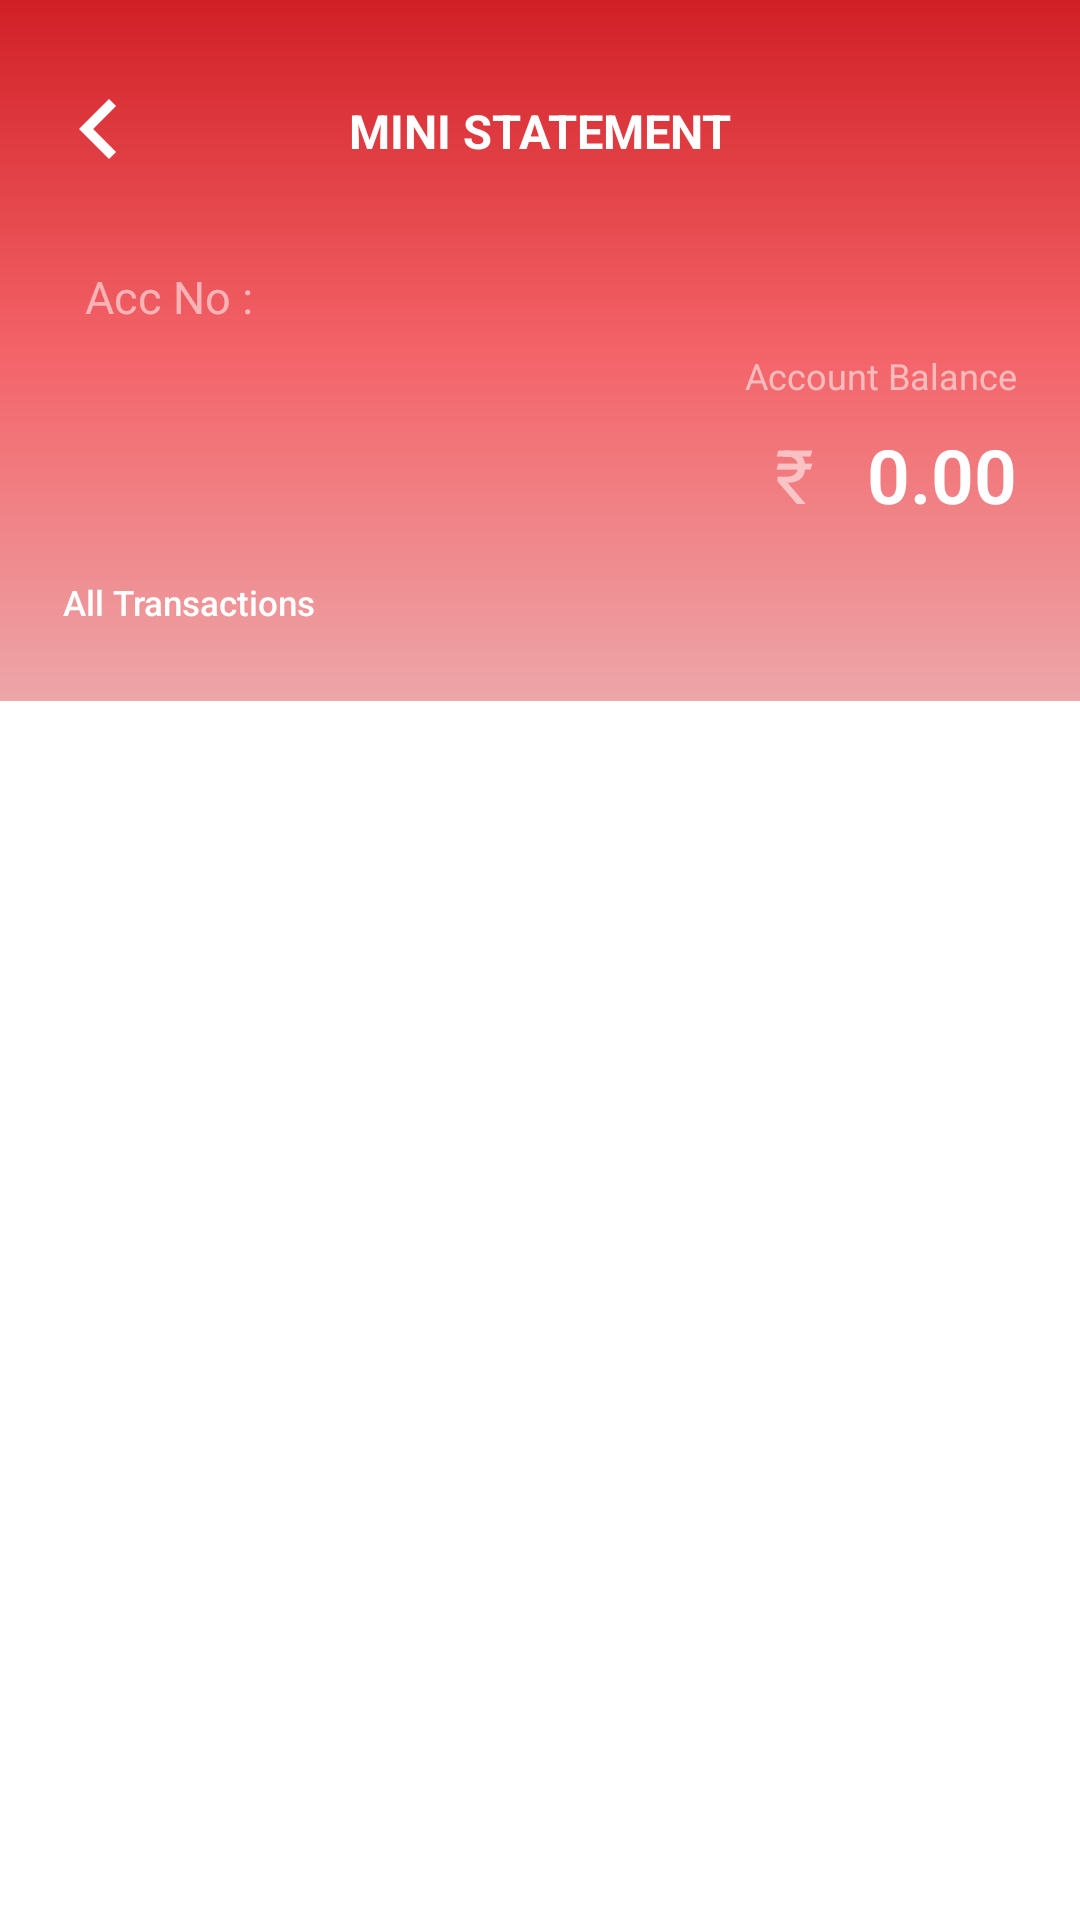

Android layout source for this screen:
<!-- AndroidManifest.xml: application theme AppTheme -->
<!-- res/layout/frg_mini_statement.xml -->
<?xml version="1.0" encoding="utf-8"?>
<layout xmlns:android="http://schemas.android.com/apk/res/android"
    xmlns:app="http://schemas.android.com/apk/res-auto"
    xmlns:tools="http://schemas.android.com/tools">

    <data>
        <variable
            name="viewmodel"
            type="com.finwin.cristal.custmate.home.mini_statement.MiniStatementViewmodel" />
    </data>

    <androidx.constraintlayout.widget.ConstraintLayout
        android:layout_width="match_parent"
        android:layout_height="match_parent"

        android:orientation="vertical">

        <androidx.constraintlayout.widget.ConstraintLayout
            android:id="@+id/linear_one"
            android:layout_width="0dp"
            android:layout_height="wrap_content"
            android:background="@drawable/gradient_urban_vikas"
            android:orientation="horizontal"
            android:paddingLeft="5dp"
            android:paddingTop="15dp"
            android:paddingRight="5dp"
            android:paddingBottom="15dp"
            app:layout_constraintEnd_toEndOf="parent"
            app:layout_constraintStart_toStartOf="parent"
            app:layout_constraintTop_toTopOf="parent">
            
            


            <ImageButton
                android:id="@+id/ibtn_back"
                android:layout_width="wrap_content"
                android:layout_height="wrap_content"
                android:layout_marginStart="8dp"
                android:layout_marginTop="8dp"
                android:background="@drawable/ic_back_white"
                android:orientation="horizontal"
                android:padding="20dp"
                app:layout_constraintStart_toStartOf="parent"
                app:layout_constraintTop_toTopOf="parent" />

            <TextView
                android:id="@+id/blnched"
                android:layout_width="wrap_content"
                android:layout_height="wrap_content"
                android:layout_alignTop="@+id/ibtn_back"
                android:layout_centerHorizontal="true"
                android:layout_marginTop="8dp"
                android:padding="10dp"
                android:text="MINI STATEMENT"
                android:textAlignment="center"
                android:textColor="@color/white"
                android:textSize="15.7sp"
                android:textStyle="bold"
                app:layout_constraintEnd_toEndOf="parent"
                app:layout_constraintStart_toStartOf="parent"
                app:layout_constraintTop_toTopOf="parent" />

            <androidx.constraintlayout.widget.ConstraintLayout
                android:id="@+id/constraintLayout13"
                android:layout_width="0dp"
                android:layout_height="wrap_content"
                android:layout_marginTop="8dp"
                android:orientation="horizontal"
                app:layout_constraintEnd_toEndOf="parent"
                app:layout_constraintStart_toStartOf="parent"
                app:layout_constraintTop_toBottomOf="@+id/blnched">

                <TextView
                    android:id="@+id/textView53"
                    android:layout_width="wrap_content"
                    android:layout_height="wrap_content"
                    android:fontFamily="sans-serif"
                    android:paddingLeft="23.3dp"
                    android:paddingTop="16.7dp"
                    android:text="Acc No : "
                    android:textColor="#8Cffffff"
                    android:textSize="15sp"
                    android:textStyle="normal"
                    app:layout_constraintBottom_toBottomOf="parent"
                    app:layout_constraintStart_toStartOf="parent"
                    app:layout_constraintTop_toTopOf="parent" />

                <TextView
                    android:id="@+id/tvacc_no"
                    android:layout_width="0dp"
                    android:layout_height="wrap_content"
                    android:layout_marginStart="8dp"
                    android:layout_marginEnd="8dp"
                    android:fontFamily="sans-serif"
                    android:paddingTop="16.7dp"
                    android:text=""
                    android:textColor="#8Cffffff"
                    android:textSize="15sp"
                    android:textStyle="normal"
                    app:layout_constraintBottom_toBottomOf="parent"
                    app:layout_constraintEnd_toEndOf="parent"
                    app:layout_constraintHorizontal_bias="0.0"
                    app:layout_constraintStart_toEndOf="@+id/textView53"
                    app:layout_constraintTop_toTopOf="parent" />
            </androidx.constraintlayout.widget.ConstraintLayout>

            <TextView
                android:layout_width="wrap_content"
                android:layout_height="wrap_content"
                android:layout_marginStart="16dp"
                android:fontFamily="sans-serif-medium"
                android:paddingTop="10dp"
                android:paddingBottom="10dp"
                android:text="All Transactions"
                android:textColor="@color/white"
                android:textSize="11.7sp"
                android:textStyle="normal"
                app:layout_constraintBottom_toBottomOf="parent"
                app:layout_constraintStart_toStartOf="parent"
                app:layout_constraintTop_toBottomOf="@+id/constraintLayout14"
                app:layout_constraintVertical_bias="0.0" />

            <androidx.constraintlayout.widget.ConstraintLayout
                android:id="@+id/constraintLayout14"
                android:layout_width="wrap_content"
                android:layout_height="wrap_content"
                android:layout_marginTop="8dp"
                app:layout_constraintEnd_toEndOf="parent"
                app:layout_constraintTop_toBottomOf="@+id/constraintLayout13">

                <TextView
                    android:id="@+id/textView55"
                    android:layout_width="wrap_content"
                    android:layout_height="wrap_content"
                    android:layout_gravity="end"
                    android:layout_marginEnd="16dp"
                    android:fontFamily="sans-serif"
                    android:text="Account Balance"
                    android:textColor="@color/bg_textgrey"
                    android:textSize="12sp"
                    android:textStyle="normal"
                    app:layout_constraintEnd_toEndOf="parent"
                    app:layout_constraintTop_toTopOf="parent" />

                <TextView
                    android:layout_width="wrap_content"
                    android:layout_height="wrap_content"
                    android:layout_marginEnd="8dp"
                    android:gravity="end"
                    android:text="@string/rs"
                    android:textColor="@color/bg_textgrey"
                    android:textSize="25sp"
                    app:layout_constraintBottom_toBottomOf="@+id/tvacc_balance"
                    app:layout_constraintEnd_toStartOf="@+id/tvacc_balance"
                    app:layout_constraintStart_toStartOf="parent" />

                <TextView
                    android:id="@+id/tvacc_balance"
                    android:layout_width="wrap_content"
                    android:layout_height="wrap_content"
                    android:layout_gravity="end"
                    android:layout_marginTop="8dp"
                    android:layout_marginBottom="8dp"
                    android:background="@color/transparent"
                    android:fontFamily="sans-serif-light"
                    android:hint="0.00"
                    android:inputType="numberDecimal"
                    android:textColor="@color/white"
                    android:textColorHint="@color/white"
                    android:textSize="25sp"
                    android:textStyle="bold"
                    app:layout_constraintBottom_toBottomOf="parent"
                    app:layout_constraintEnd_toEndOf="@+id/textView55"
                    app:layout_constraintTop_toBottomOf="@+id/textView55" />
            </androidx.constraintlayout.widget.ConstraintLayout>

        </androidx.constraintlayout.widget.ConstraintLayout>






        <androidx.recyclerview.widget.RecyclerView
            android:id="@+id/recView_stmnt"
            android:layout_width="0dp"
            android:layout_height="0dp"
            android:background="@color/white"
            android:clipToPadding="false"
            android:nestedScrollingEnabled="false"
            app:layout_constraintBottom_toBottomOf="parent"
            app:layout_constraintEnd_toEndOf="parent"
            app:layout_constraintStart_toStartOf="parent"
            app:layout_constraintTop_toBottomOf="@+id/linear_one"
            tools:listitem="@layout/frg_mini_statement_item" />




    </androidx.constraintlayout.widget.ConstraintLayout>
</layout>
<!-- res/layout/frg_mini_statement_item.xml (included above) -->
<?xml version="1.0" encoding="utf-8"?>
<LinearLayout xmlns:android="http://schemas.android.com/apk/res/android"
    android:layout_width="match_parent"
    android:layout_height="wrap_content"
    android:background="@color/white"
    android:orientation="vertical">

    <LinearLayout
        android:layout_width="match_parent"
        android:layout_height="wrap_content"
        android:orientation="horizontal"
        android:paddingTop="11.3dp">

        <ImageView
            android:id="@+id/iconImage"
            android:layout_width="wrap_content"
            android:layout_height="wrap_content"
            android:paddingLeft="16dp" />
        

        <TextView
            android:id="@+id/list_trans_type"
            android:layout_width="wrap_content"
            android:layout_height="wrap_content"
            android:layout_gravity="center_vertical"
            android:layout_marginLeft="14dp"
            android:layout_weight="1"
            android:fontFamily="sans-serif"
            android:text="Type"
            android:textColor="@color/black_txt"
            android:textSize="15sp"
            android:textStyle="normal" />

        <TextView
            android:id="@+id/list_amount"
            android:layout_width="wrap_content"
            android:layout_height="wrap_content"
            android:layout_gravity="center_vertical"
            android:layout_marginRight="20dp"
            android:fontFamily="sans-serif-medium"
            android:gravity="end"
            android:text="50"
            android:textColor="@color/black_txt"
            android:textSize="18.3sp"
            android:textStyle="normal" />

        <TextView
            android:id="@+id/list_dorc"
            android:layout_width="wrap_content"
            android:layout_height="wrap_content"
            android:layout_gravity="center_vertical"
            android:layout_marginRight="20dp"
            android:fontFamily="sans-serif-medium"
            android:gravity="end"
            android:text="-"
            android:textColor="@color/black_txt"
            android:textSize="18.3sp"
            android:textStyle="normal" />

    </LinearLayout>

    <LinearLayout
        android:layout_width="wrap_content"
        android:layout_height="wrap_content"
        android:orientation="horizontal">

        <TextView
            android:layout_width="wrap_content"
            android:layout_height="wrap_content"
            android:fontFamily="sans-serif"
            android:paddingStart="53.7dp"
            android:text="Trans. ID # "
            android:textColor="@color/geryTxt"
            android:textSize="11.7sp"
            android:textStyle="normal" />

        <TextView
            android:id="@+id/list_transid"
            android:layout_width="wrap_content"
            android:layout_height="wrap_content"
            android:fontFamily="sans-serif"
            android:text="transid"
            android:textColor="@color/geryTxt"
            android:textSize="11.7sp"
            android:textStyle="normal" />

    </LinearLayout>

    <LinearLayout
        android:layout_width="wrap_content"
        android:layout_height="wrap_content"
        android:orientation="horizontal">

        <TextView
            android:layout_width="wrap_content"
            android:layout_height="wrap_content"
            android:fontFamily="sans-serif"
            android:paddingStart="53.7dp"
            android:text="Trans. Date - "
            android:textColor="@color/geryTxt"
            android:textSize="11.7sp"
            android:textStyle="normal" />
        <TextView
            android:id="@+id/list_date"
            android:layout_width="wrap_content"
            android:layout_height="wrap_content"
            android:fontFamily="sans-serif"
            android:text="date"
            android:textColor="@color/geryTxt"
            android:textSize="11.7sp"
            android:textStyle="normal" />

    </LinearLayout>

    <LinearLayout
        android:layout_width="wrap_content"
        android:layout_height="wrap_content"
        android:layout_gravity="right"
        android:orientation="horizontal">

        
            
            
            
            
            
            
            
            

        <TextView
            android:layout_width="wrap_content"
            android:layout_height="wrap_content"
            android:fontFamily="sans-serif"
            android:paddingStart="53.7dp"
            android:text="Current Balance :"
            android:textColor="@color/geryTxt"
            android:textSize="12.7sp"
            android:textStyle="normal" />

        <TextView
            android:id="@+id/list_blnce"
            android:layout_width="wrap_content"
            android:layout_height="wrap_content"
            android:fontFamily="sans-serif"
            android:text="blnc"
            android:textColor="@color/black_txt"
            android:textSize="15sp"
            android:textStyle="normal" />

        <ImageView
            android:id="@+id/debitLogo"
            android:layout_width="wrap_content"
            android:layout_height="wrap_content"
            android:layout_gravity="center_vertical"
            android:paddingLeft="4.3dp"
            android:paddingRight="20dp" />
        

    </LinearLayout>

    <View
        android:layout_width="match_parent"
        android:layout_height="1dp"
        android:layout_marginTop="9.3dp"
        android:background="#f4f4f4" />

</LinearLayout>
<!-- resources referenced by this layout -->
<resources>
  <color name="bg_textgrey">#8Cffffff</color>
  <color name="black_txt">#222426</color>
  <color name="colorPrimaryDark">#d12026</color>
  <color name="geryTxt">#858585</color>
  <color name="grey">#bbbbbb</color>
  <color name="transparent">#00000000</color>
  <color name="white">#ffffff</color>
  <!-- drawable gradient_urban_vikas (drawable) -->
  <?xml version="1.0" encoding="utf-8"?>
  <shape xmlns:android="http://schemas.android.com/apk/res/android" android:shape="rectangle" >
  
  
  
  
  
  
  
  <gradient
      android:angle="90"
      android:centerColor="@color/colorPrimary"
      android:endColor="@color/colorPrimaryDark"
      android:startColor="@color/colorPrimaryLight"
      android:type="linear" />
  
  <corners
      android:radius="0dp"/>
  
  </shape>
  <!-- drawable ic_back_white (drawable) -->
  <vector xmlns:android="http://schemas.android.com/apk/res/android"
      android:width="24dp"
      android:height="24dp"
      android:viewportWidth="24.0"
      android:viewportHeight="24.0">
      <path
          android:fillColor="#ffffff"
          android:pathData="M15.41,7.41L14,6l-6,6 6,6 1.41,-1.41L10.83,12z"/>
  </vector>
  
      
  <string name="rs">₹</string>
  <style name="AppTheme" parent="Theme.AppCompat.Light.NoActionBar">
          
          <item name="colorPrimary">@color/colorPrimary</item>
          <item name="colorPrimaryDark">@color/colorPrimaryDark</item>
          <item name="colorAccent">@color/colorAccent</item>
          
          
      </style>
  <color name="colorPrimary">#F36368</color>
  <color name="colorPrimaryLight">#EDA6A9</color>
  <color name="colorAccent">#d12026</color>
</resources>
